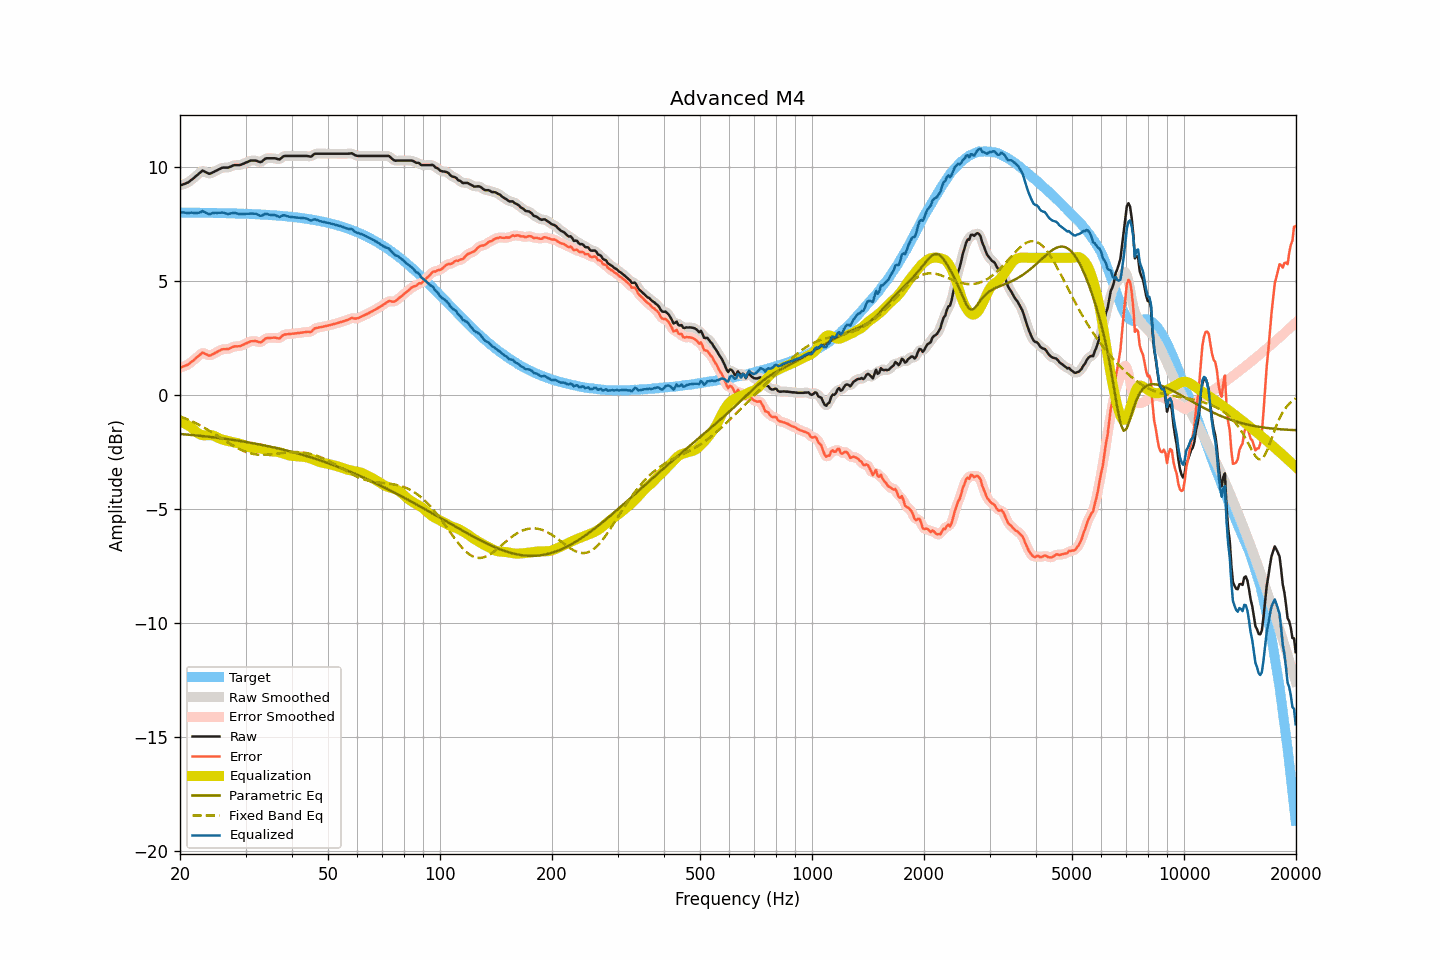

Values plotted in this chart, from the file beside it:
frequency, raw, smoothed, error, error_smoothed, equalization, parametric_eq, fixed_band_eq, equalized_raw, equalized_smoothed, target
20.00, 9.17, 9.18, 1.19, 1.19, -1.18, -1.72, -0.95, 8.00, 8.00, 7.99
20.20, 9.19, 9.19, 1.21, 1.21, -1.20, -1.73, -0.98, 7.99, 7.99, 7.98
20.40, 9.22, 9.22, 1.24, 1.23, -1.23, -1.73, -1.00, 7.99, 7.98, 7.98
20.61, 9.24, 9.24, 1.26, 1.26, -1.27, -1.74, -1.03, 7.98, 7.98, 7.98
20.81, 9.27, 9.27, 1.29, 1.29, -1.30, -1.74, -1.06, 7.97, 7.97, 7.98
21.02, 9.30, 9.31, 1.32, 1.33, -1.34, -1.75, -1.09, 7.96, 7.97, 7.98
21.23, 9.35, 9.36, 1.37, 1.37, -1.39, -1.76, -1.12, 7.97, 7.97, 7.98
21.44, 9.41, 9.41, 1.43, 1.43, -1.43, -1.76, -1.16, 7.98, 7.98, 7.98
21.66, 9.46, 9.47, 1.48, 1.49, -1.49, -1.77, -1.19, 7.97, 7.97, 7.98
21.87, 9.52, 9.52, 1.55, 1.55, -1.56, -1.78, -1.22, 7.97, 7.97, 7.98
22.09, 9.58, 9.58, 1.61, 1.60, -1.62, -1.78, -1.26, 7.96, 7.96, 7.98
22.31, 9.64, 9.64, 1.67, 1.67, -1.68, -1.79, -1.29, 7.97, 7.97, 7.98
22.54, 9.70, 9.71, 1.73, 1.74, -1.72, -1.80, -1.33, 7.98, 7.99, 7.98
22.76, 9.76, 9.77, 1.79, 1.79, -1.75, -1.81, -1.37, 8.01, 8.01, 7.98
22.99, 9.82, 9.80, 1.85, 1.82, -1.77, -1.81, -1.41, 8.05, 8.03, 7.97
23.22, 9.79, 9.80, 1.82, 1.82, -1.78, -1.82, -1.45, 8.01, 8.02, 7.97
23.45, 9.75, 9.76, 1.78, 1.79, -1.78, -1.83, -1.49, 7.97, 7.98, 7.97
23.69, 9.72, 9.72, 1.75, 1.74, -1.78, -1.84, -1.53, 7.95, 7.94, 7.97
23.92, 9.68, 9.70, 1.71, 1.73, -1.77, -1.84, -1.57, 7.91, 7.93, 7.97
24.16, 9.69, 9.70, 1.72, 1.73, -1.77, -1.85, -1.61, 7.92, 7.93, 7.97
24.40, 9.73, 9.73, 1.77, 1.76, -1.78, -1.86, -1.65, 7.96, 7.95, 7.97
24.65, 9.76, 9.76, 1.80, 1.80, -1.80, -1.87, -1.70, 7.96, 7.97, 7.97
24.89, 9.80, 9.80, 1.84, 1.84, -1.83, -1.88, -1.74, 7.98, 7.97, 7.97
25.14, 9.83, 9.84, 1.87, 1.87, -1.87, -1.89, -1.79, 7.97, 7.97, 7.96
25.39, 9.87, 9.87, 1.91, 1.91, -1.90, -1.89, -1.83, 7.97, 7.97, 7.96
25.65, 9.90, 9.91, 1.94, 1.95, -1.93, -1.90, -1.88, 7.97, 7.98, 7.96
25.91, 9.94, 9.94, 1.98, 1.98, -1.96, -1.91, -1.92, 7.99, 7.98, 7.96
26.16, 9.95, 9.95, 2.00, 1.99, -1.98, -1.92, -1.97, 7.98, 7.97, 7.96
26.43, 9.95, 9.95, 2.00, 2.00, -2.00, -1.93, -2.01, 7.96, 7.96, 7.96
26.69, 9.95, 9.95, 2.00, 2.00, -2.02, -1.94, -2.06, 7.94, 7.94, 7.95
26.96, 9.95, 9.96, 2.00, 2.01, -2.03, -1.95, -2.10, 7.92, 7.93, 7.95
27.23, 9.98, 9.98, 2.03, 2.03, -2.05, -1.96, -2.15, 7.94, 7.94, 7.95
27.50, 10.01, 10.01, 2.06, 2.06, -2.06, -1.97, -2.19, 7.95, 7.95, 7.95
27.77, 10.04, 10.04, 2.10, 2.09, -2.08, -1.98, -2.23, 7.97, 7.97, 7.95
28.05, 10.06, 10.06, 2.12, 2.11, -2.09, -1.99, -2.27, 7.97, 7.97, 7.95
28.33, 10.06, 10.06, 2.12, 2.12, -2.11, -2.00, -2.31, 7.96, 7.96, 7.94
28.62, 10.06, 10.06, 2.12, 2.12, -2.13, -2.01, -2.35, 7.94, 7.94, 7.94
28.90, 10.06, 10.07, 2.12, 2.13, -2.15, -2.02, -2.39, 7.92, 7.92, 7.94
29.19, 10.08, 10.09, 2.15, 2.15, -2.17, -2.04, -2.42, 7.92, 7.92, 7.94
29.48, 10.11, 10.11, 2.18, 2.18, -2.19, -2.05, -2.45, 7.92, 7.92, 7.93
29.78, 10.14, 10.14, 2.21, 2.21, -2.22, -2.06, -2.48, 7.93, 7.93, 7.93
30.08, 10.17, 10.17, 2.24, 2.24, -2.25, -2.07, -2.51, 7.93, 7.93, 7.93
30.38, 10.20, 10.21, 2.28, 2.28, -2.28, -2.08, -2.53, 7.93, 7.93, 7.93
30.68, 10.23, 10.23, 2.31, 2.31, -2.30, -2.10, -2.55, 7.93, 7.93, 7.92
30.99, 10.26, 10.26, 2.34, 2.33, -2.32, -2.11, -2.57, 7.94, 7.94, 7.92
31.30, 10.26, 10.27, 2.35, 2.35, -2.33, -2.12, -2.59, 7.94, 7.94, 7.92
31.61, 10.26, 10.27, 2.35, 2.35, -2.33, -2.13, -2.60, 7.93, 7.94, 7.91
31.93, 10.26, 10.26, 2.35, 2.35, -2.33, -2.15, -2.62, 7.93, 7.93, 7.91
32.24, 10.24, 10.24, 2.34, 2.33, -2.33, -2.16, -2.62, 7.91, 7.90, 7.91
32.57, 10.21, 10.21, 2.31, 2.31, -2.34, -2.17, -2.63, 7.87, 7.87, 7.90
32.89, 10.19, 10.21, 2.29, 2.31, -2.35, -2.19, -2.64, 7.84, 7.85, 7.90
33.22, 10.22, 10.23, 2.33, 2.34, -2.37, -2.20, -2.64, 7.85, 7.86, 7.90
33.55, 10.28, 10.28, 2.39, 2.39, -2.39, -2.22, -2.64, 7.89, 7.89, 7.89
33.89, 10.34, 10.33, 2.45, 2.44, -2.42, -2.23, -2.63, 7.93, 7.91, 7.89
34.23, 10.36, 10.36, 2.48, 2.48, -2.44, -2.24, -2.63, 7.92, 7.92, 7.88
34.57, 10.36, 10.37, 2.48, 2.49, -2.47, -2.26, -2.63, 7.90, 7.90, 7.88
34.92, 10.36, 10.37, 2.49, 2.49, -2.48, -2.27, -2.62, 7.88, 7.88, 7.88
35.27, 10.36, 10.37, 2.49, 2.49, -2.49, -2.29, -2.61, 7.88, 7.88, 7.87
35.62, 10.36, 10.36, 2.50, 2.50, -2.49, -2.31, -2.60, 7.87, 7.87, 7.87
35.97, 10.36, 10.36, 2.50, 2.50, -2.49, -2.32, -2.59, 7.87, 7.87, 7.86
... 635 more rows
